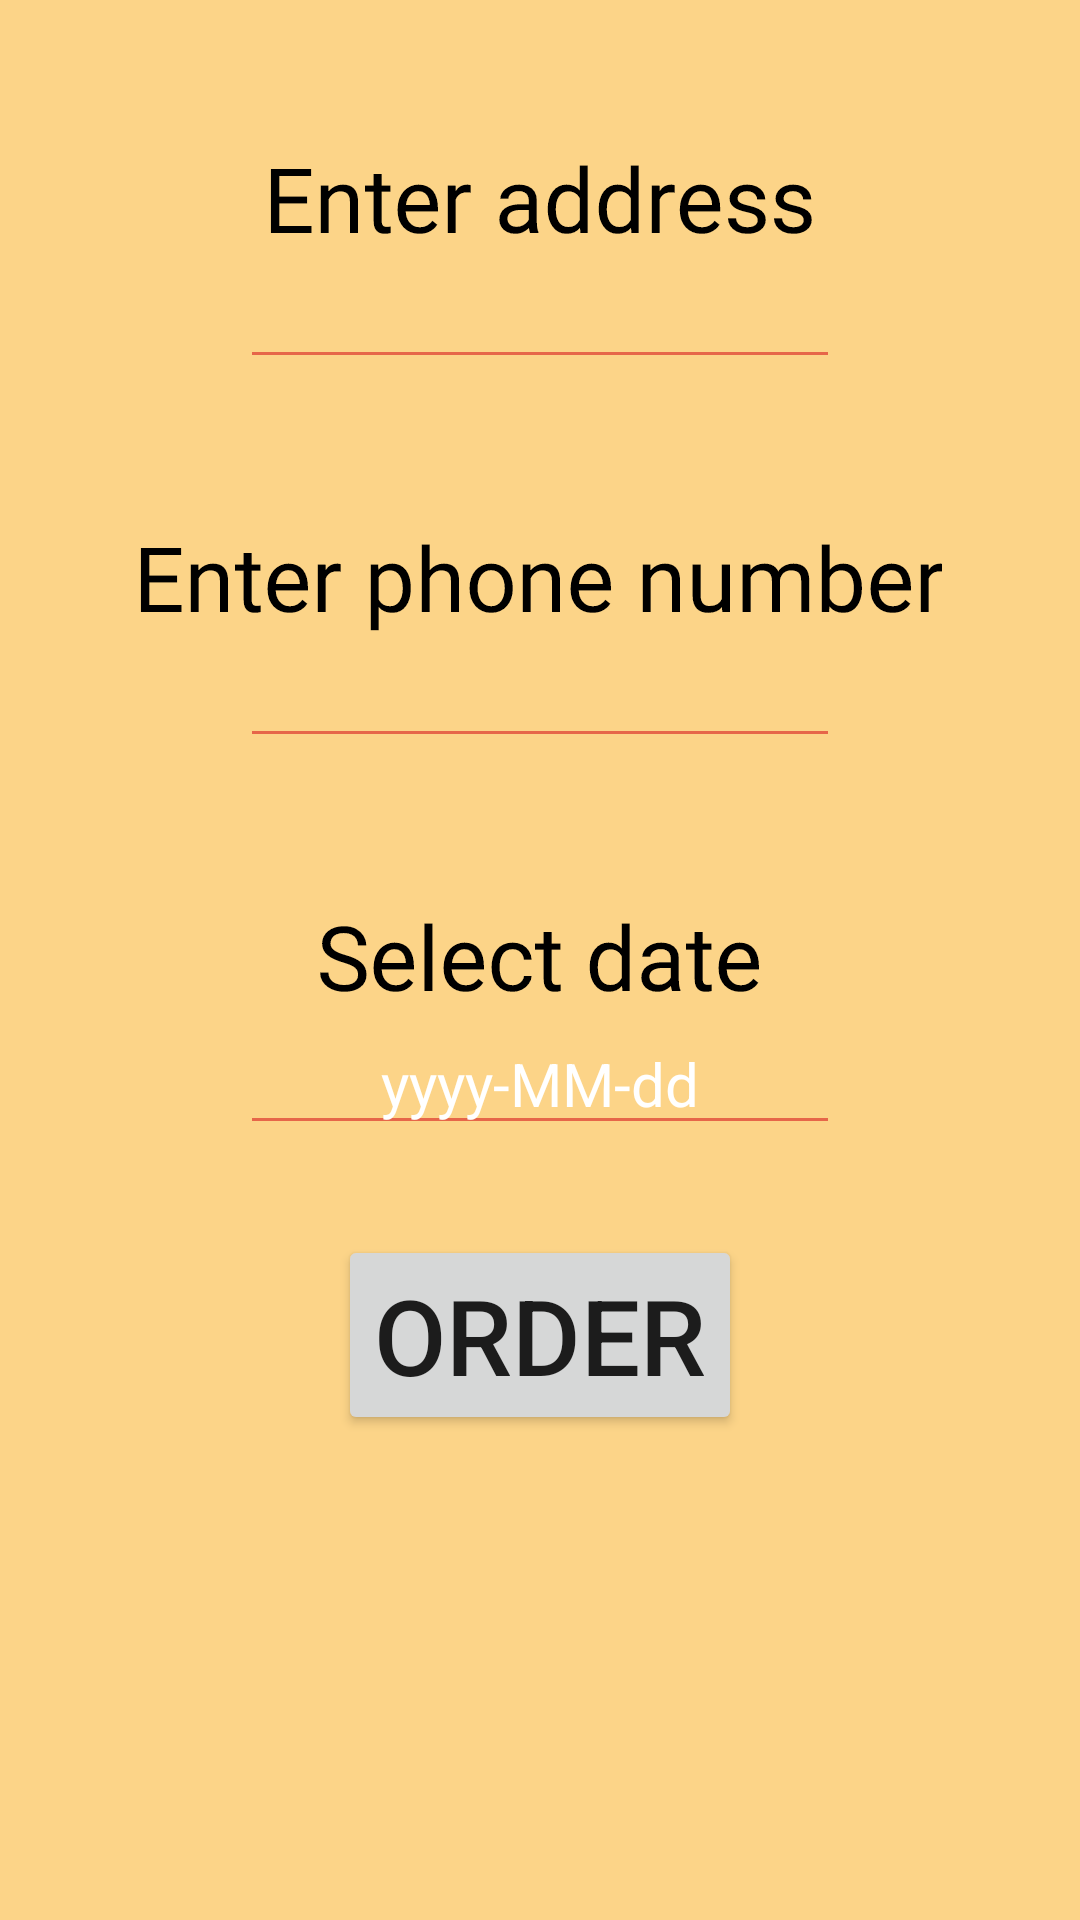

Here is an Android app screen rendered from its layout file. Give the layout XML and the strings, colors and styles it references.
<!-- AndroidManifest.xml: application theme Theme.ArbuzHomeWork -->
<!-- res/layout/activity_ordering.xml -->
<?xml version="1.0" encoding="utf-8"?>
<RelativeLayout xmlns:android="http://schemas.android.com/apk/res/android"
    xmlns:app="http://schemas.android.com/apk/res-auto"
    xmlns:tools="http://schemas.android.com/tools"
    android:layout_width="match_parent"
    android:background="@color/main_yellow_color"
    android:layout_height="match_parent"
    tools:context=".MainActivity">


  <androidx.constraintlayout.utils.widget.MotionLabel
      android:layout_centerHorizontal="true"
      android:id="@+id/label1"
      android:layout_marginTop="50dp"
      android:text="Enter address"
      android:textSize="30sp"
      android:textColor="@color/black"
      android:layout_width="wrap_content"
      android:layout_height="wrap_content"/>

  <EditText
      android:id="@+id/edittext1"
      android:layout_width="200dp"
      android:layout_height="wrap_content"
      android:layout_below="@+id/label1"
      android:layout_centerHorizontal="true"
      android:backgroundTint="@color/main_red_color" />

    <androidx.constraintlayout.utils.widget.MotionLabel
        android:layout_below="@+id/edittext1"
        android:layout_marginTop="50dp"
        android:layout_centerHorizontal="true"
        android:id="@+id/label2"
        android:text="Enter phone number"
        android:textSize="30sp"
        android:textColor="@color/black"
        android:layout_width="wrap_content"
        android:layout_height="wrap_content"/>

  <EditText
      android:id="@+id/edittextphone"
      android:layout_centerHorizontal="true"
      android:layout_width="200dp"
      android:layout_height="wrap_content"
      android:layout_below="@+id/label2"
      android:backgroundTint="@color/main_red_color"
      android:inputType="phone" />
    <androidx.constraintlayout.utils.widget.MotionLabel
        android:layout_below="@+id/edittextphone"
        android:layout_marginTop="50dp"
        android:layout_centerHorizontal="true"
        android:id="@+id/label3"
        android:text="Select date"
        android:textSize="30sp"
        android:textColor="@color/black"
        android:layout_width="wrap_content"
        android:layout_height="wrap_content"/>

  <EditText
      android:id="@+id/edittextdate"
      android:layout_centerHorizontal="true"
      android:layout_width="200dp"
      android:hint="yyyy-MM-dd"
      android:textColorHint="@color/white"
      android:textSize="20sp"
      android:textAlignment="center"
      android:layout_height="wrap_content"
      android:layout_below="@+id/label3"
      android:backgroundTint="@color/main_red_color"
      android:inputType="date" />

    <Button
        android:id="@+id/btn_finish"
        android:layout_marginTop="30sp"
        android:layout_below="@id/edittextdate"
        android:layout_centerHorizontal="true"
        android:text="Order"
        android:textSize="35sp"
        android:layout_width="wrap_content"
        android:layout_height="wrap_content"/>
</RelativeLayout>
<!-- resources referenced by this layout -->
<resources>
  <color name="black">#FF000000</color>
  <color name="main_red_color">#e66649</color>
  <color name="main_yellow_color">#FCD488</color>
  <color name="white">#FFFFFFFF</color>
  <style name="Theme.ArbuzHomeWork" parent="Theme.MaterialComponents.DayNight.NoActionBar">
          
          <item name="colorPrimary">@color/main_red_color</item>
          <item name="colorPrimaryVariant">@color/purple_700</item>
          <item name="colorOnPrimary">@color/white</item>
          
          <item name="colorSecondary">@color/teal_200</item>
          <item name="colorSecondaryVariant">@color/teal_700</item>
          <item name="colorOnSecondary">@color/black</item>
          
          <item name="android:statusBarColor" tools:targetApi="l">?attr/colorPrimaryVariant</item>
          
      </style>
  <color name="purple_700">#FF3700B3</color>
  <color name="teal_200">#FF03DAC5</color>
  <color name="teal_700">#FF018786</color>
</resources>
